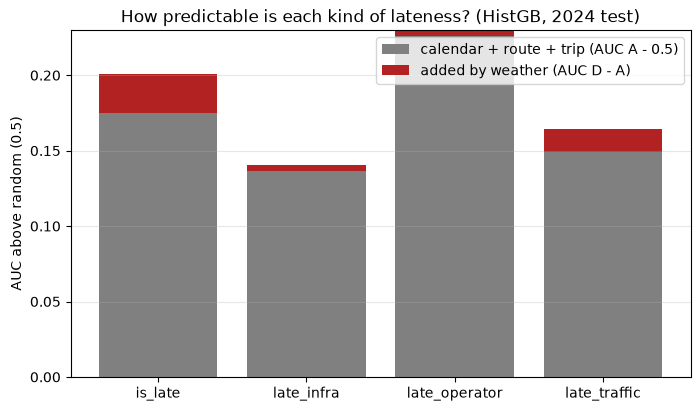

Data behind this chart, as committed beside it:
target, Model, systematic (AUC A - 0.5), origin weather (AUC C - A), all weather (AUC D - A), unexplained (1 - AUC D)
is_late, Gradient Boosting (HistGB, Balanced), 0.1748, 0.0218, 0.0259, 0.2993
is_late, Logistic Regression (Balanced), 0.1599, 0.0196, 0.0231, 0.317
late_infra, Gradient Boosting (HistGB, Balanced), 0.1406, -0.0049, -0.0038, 0.3632
late_infra, Logistic Regression (Balanced), 0.1349, 0.0163, 0.0263, 0.3388
late_operator, Gradient Boosting (HistGB, Balanced), 0.2297, -0.0018, -0.0037, 0.274
late_operator, Logistic Regression (Balanced), 0.2315, 0.0057, 0.0077, 0.2608
late_traffic, Gradient Boosting (HistGB, Balanced), 0.1492, 0.0178, 0.0149, 0.3359
late_traffic, Logistic Regression (Balanced), 0.1166, 0.0205, 0.0215, 0.3619
